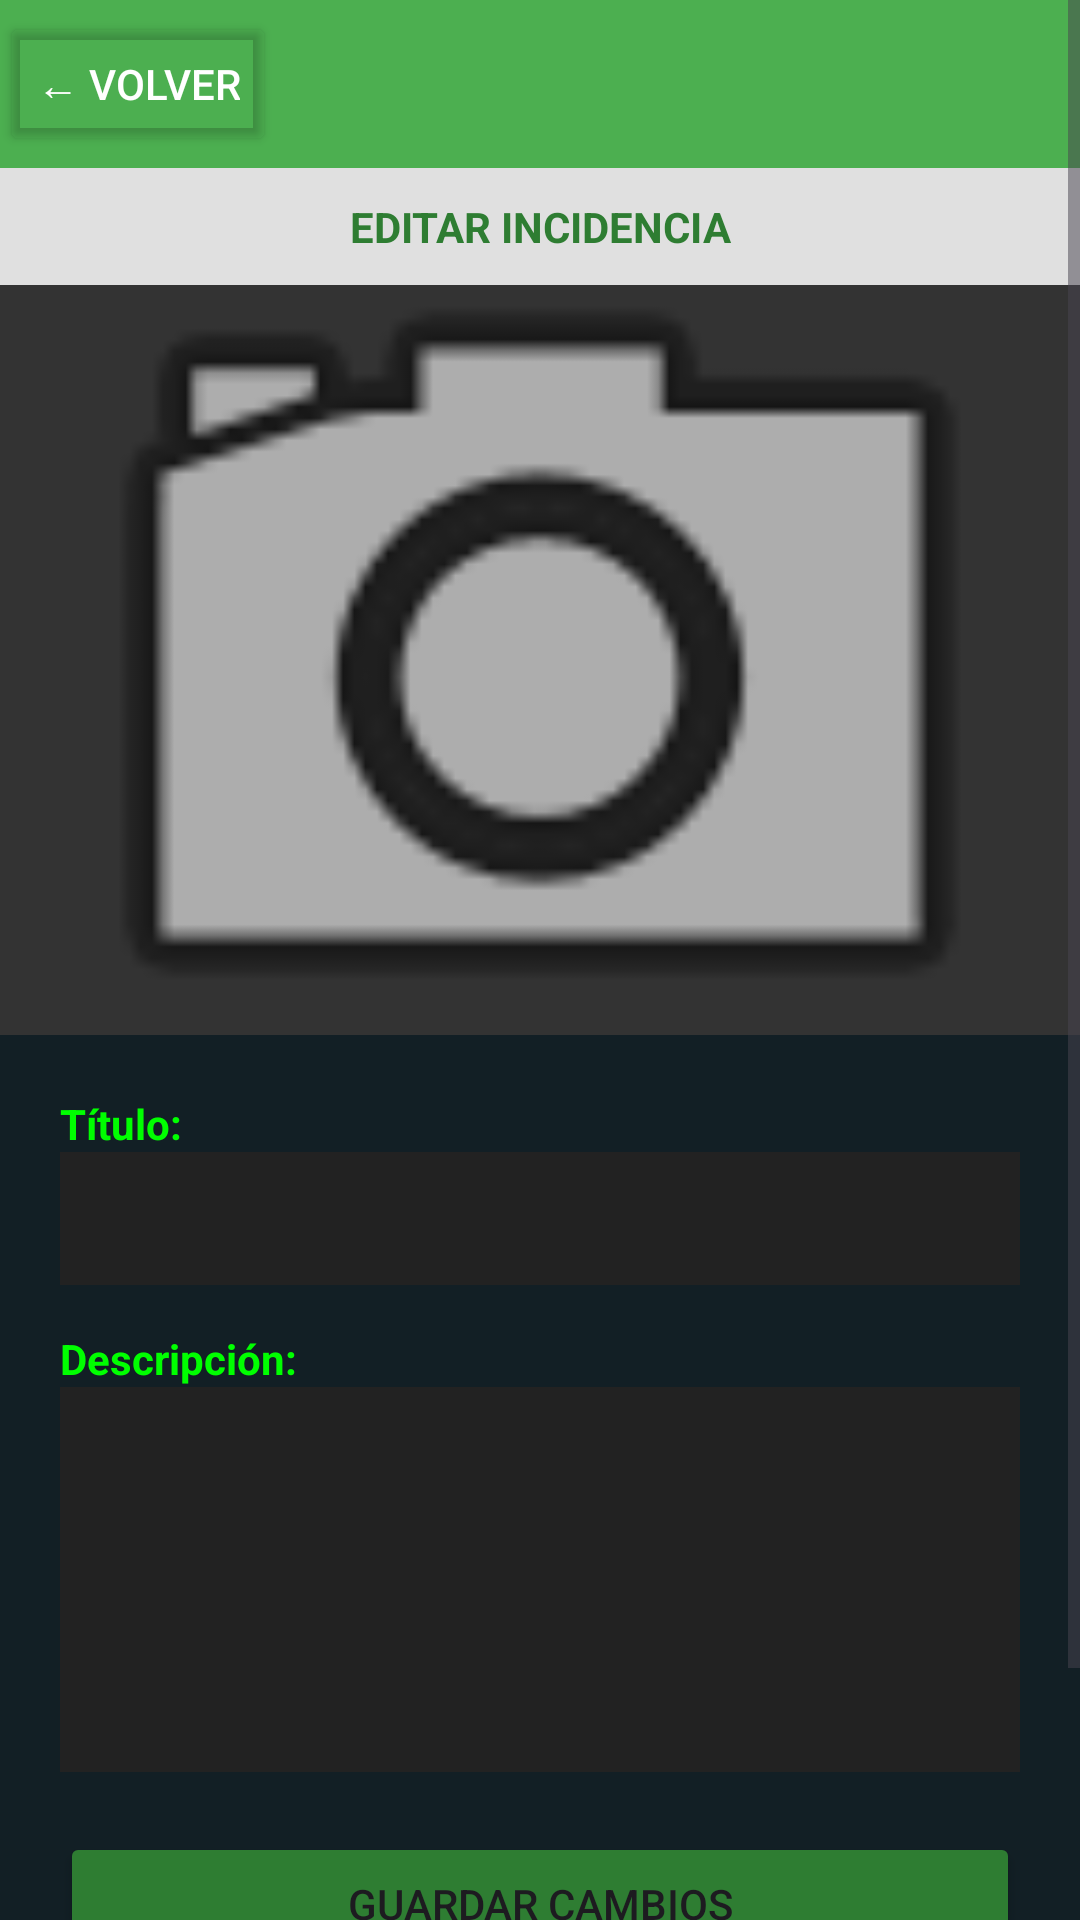

Write the Android layout XML for this screen, with the resource values it uses.
<!-- AndroidManifest.xml: application theme Theme.EcoCity_EFM_DRM -->
<!-- res/layout/activity_detail.xml -->
<?xml version="1.0" encoding="utf-8"?>
<ScrollView xmlns:android="http://schemas.android.com/apk/res/android"
    android:layout_width="match_parent"
    android:layout_height="match_parent"
    android:background="#121F25">

    <LinearLayout
        android:layout_width="match_parent"
        android:layout_height="wrap_content"
        android:orientation="vertical">

        <LinearLayout
            android:layout_width="match_parent"
            android:layout_height="56dp"
            android:background="#4CAF50"
            android:gravity="center_vertical">
            <Button
                android:id="@+id/btnBackDetail"
                android:layout_width="wrap_content"
                android:layout_height="wrap_content"
                android:text="← VOLVER"
                android:textColor="#FFF"
                android:backgroundTint="#00000000"/>
        </LinearLayout>

        <TextView
            android:layout_width="match_parent"
            android:layout_height="wrap_content"
            android:text="EDITAR INCIDENCIA"
            android:gravity="center"
            android:background="#E0E0E0"
            android:textColor="#2E7D32"
            android:padding="10dp"
            android:textStyle="bold"/>

        <ImageView
            android:id="@+id/imgDetail"
            android:layout_width="match_parent"
            android:layout_height="250dp"
            android:background="#333"
            android:scaleType="centerCrop"
            android:src="@android:drawable/ic_menu_camera"/>

        <LinearLayout
            android:layout_width="match_parent"
            android:layout_height="wrap_content"
            android:orientation="vertical"
            android:padding="20dp">

            <TextView
                android:layout_width="wrap_content"
                android:layout_height="wrap_content"
                android:text="Título:"
                android:textColor="#00FF00"
                android:textStyle="bold"/>

            <EditText
                android:id="@+id/etDetailTitle"
                android:layout_width="match_parent"
                android:layout_height="wrap_content"
                android:textColor="#FFF"
                android:background="#222"
                android:padding="10dp"
                android:layout_marginBottom="15dp"/>

            <TextView
                android:layout_width="wrap_content"
                android:layout_height="wrap_content"
                android:text="Descripción:"
                android:textColor="#00FF00"
                android:textStyle="bold"/>

            <EditText
                android:id="@+id/etDetailDesc"
                android:layout_width="match_parent"
                android:layout_height="wrap_content"
                android:textColor="#FFF"
                android:background="#222"
                android:padding="10dp"
                android:lines="5"
                android:gravity="top"
                android:layout_marginBottom="20dp"/>

            <Button
                android:id="@+id/btnSaveChanges"
                android:layout_width="match_parent"
                android:layout_height="wrap_content"
                android:text="GUARDAR CAMBIOS"
                android:backgroundTint="#2E7D32"
                android:layout_marginBottom="10dp"/>

            <Button
                android:id="@+id/btnDelete"
                android:layout_width="match_parent"
                android:layout_height="wrap_content"
                android:text="ELIMINAR INCIDENCIA"
                android:backgroundTint="#B71C1C"/>

        </LinearLayout>
    </LinearLayout>
</ScrollView>
<!-- resources referenced by this layout -->
<resources>
  <style name="Theme.EcoCity_EFM_DRM" parent="Base.Theme.EcoCity_EFM_DRM" />
  <style name="Base.Theme.EcoCity_EFM_DRM" parent="Theme.Material3.DayNight.NoActionBar">
          
          
      </style>
</resources>
